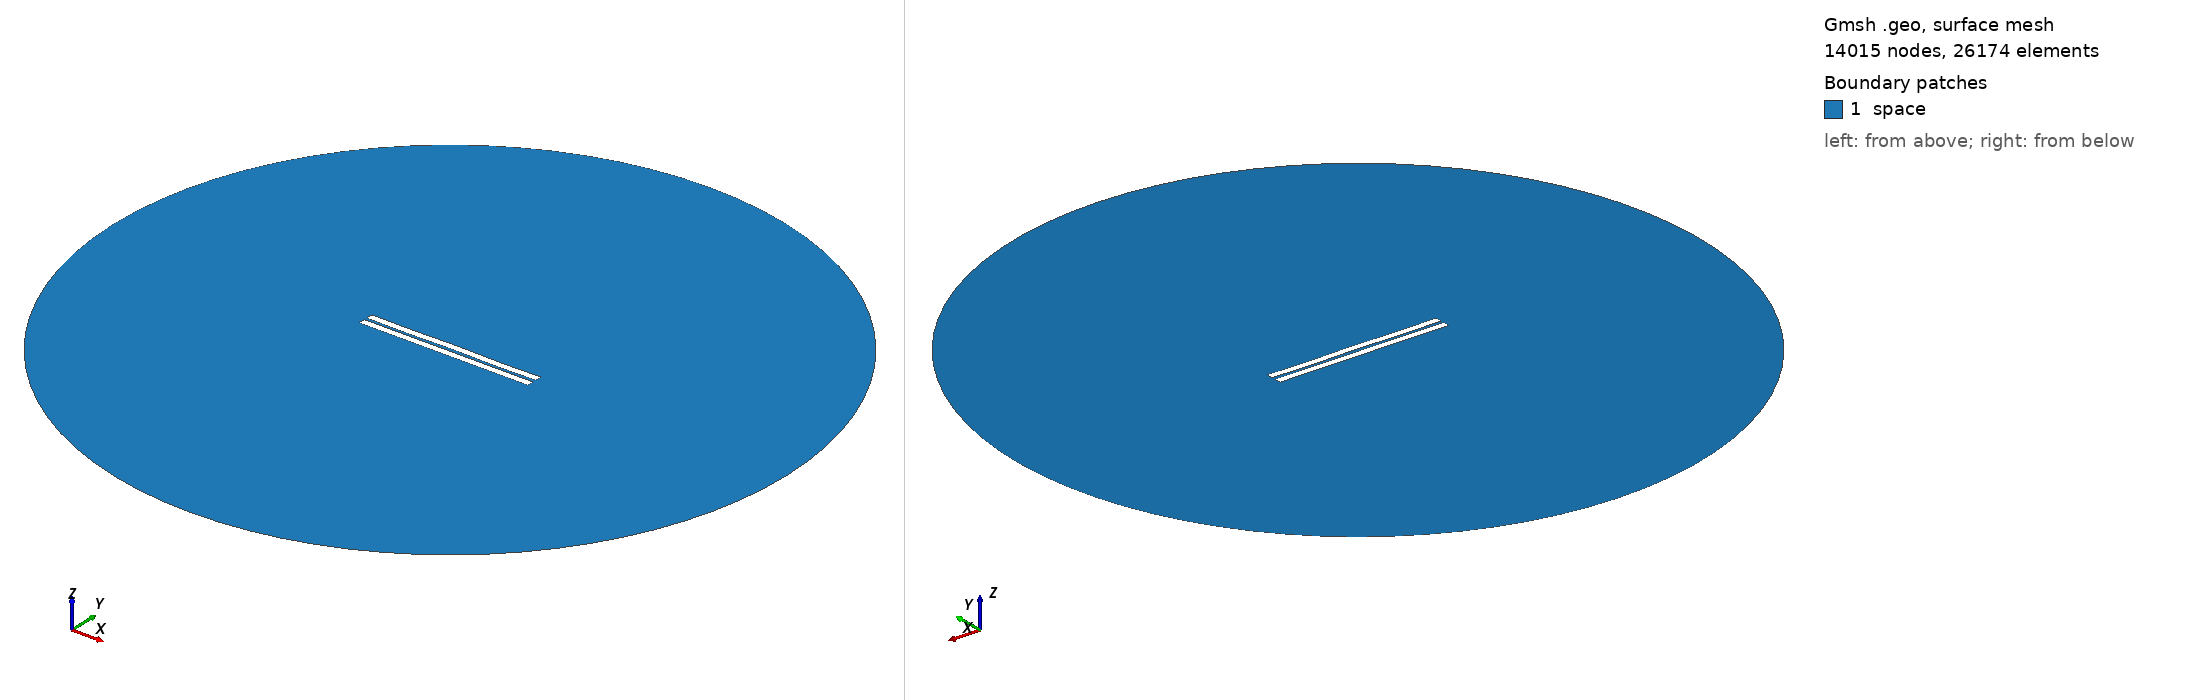

Gmsh geometry script, surface-meshed: 14015 nodes, 26174 surface elements. Boundary patches (legend numbers): 1 space. Left view from above one corner, right view from below the opposite corner. Legend entries are the model's physical surfaces. The drawing asked Gmsh for element sizes between 1% and 20% of the model's largest extent; the script's own settings can give other sizes.

=== 121.geo (drawn) ===
//---------------------------------------
// Geometry kernel
//---------------------------------------

SetFactory("OpenCASCADE");



//---------------------------------------
// Parameters of the geometry
//---------------------------------------

// Overetch of the upper plate
overetch = 0.0;

// Distance between the plates
distance = 1.75;

// Discretization over the x axis (for the deformation)
nx = 50; 

// Length of the plate
L = 100 - overetch; 

// Number of modes
n = 4; 

// 1st mode coefficient
coeff(1) = 0.0;
beta(1) = 0.596864 * 3.1415926535 / L;

// 2nd mode coefficient
coeff(2) = 0.0;
beta(2) = 1.49418 * 3.1415926535 / L;

// 3rd mode coefficient
coeff(3) = 0.0;
beta(3) = 2.50025 * 3.1415926535 / L;

// 4th mode coefficient
coeff(4) = -0.15;
beta(4) = 3.49999 * 3.1415926535 / L;



//---------------------------------------
// Upper plate (deformed rectangle)
//---------------------------------------

// Coordiantes of the upper plate
xmin = -50;
xmax = 50 - overetch;

// Height of the upper plate
yheight = 4 - 2 * overetch;

// Indexes of the points
UpperID[] = {};
LowerID[] = {};
LeftID[] = {};
RightID[] = {};

// Point index
p = 1;

// Horizontal edges
For i In {1:nx}
    x = xmin + (i-1)*(xmax - xmin)/(nx-1);

    y_bottom = distance / 2 + overetch;
    For j In {1:n}
        C = (Cosh(beta(j)*L) + Cos(beta(j)*L)) / (Sinh(beta(j)*L) + Sin(beta(j)*L));
        y_bottom  = y_bottom + coeff(j) * (Cosh(beta(j)*(x+50)) - Cos(beta(j)*(x+50)) - C * (Sinh(beta(j)*(x+50)) - Sin(beta(j)*(x+50))));
    EndFor

    y_top = y_bottom + yheight;

    Point(p) = {x, y_top, 0, 1.0};
    UpperID[i] = p;
    p = p + 1;

    Point(p) = {x, y_bottom, 0, 1.0};
    LowerID[i] = p;
    p = p + 1;
EndFor

// Create point lists
UpperPts[] = {}; LowerPts[] = {};
For i In {1:nx}
  UpperPts[] += {UpperID[i]};
  LowerPts[] += {LowerID[i]};
EndFor

// Build splines
Spline(1) = {UpperPts[]};
Spline(2) = {LowerPts[]};
Line(3) = {LowerPts[nx-1], UpperPts[nx-1]};
Line(4) = {LowerPts[0], UpperPts[0]};

// Build the plane surface
Curve Loop(1) = {2, 3, -1, -4};
Plane Surface(1) = {1};



//---------------------------------------
// Lower plate (rectangle)
//---------------------------------------

// Vertices
Point(1001) = {-50, -1, 0, 1.0};
Point(1002) = { 50, -1, 0, 1.0};
Point(1003) = { 50,  -5, 0, 1.0};
Point(1004) = {-50,  -5, 0, 1.0};

// Edges
Line(5) = {1001, 1002};
Line(6) = {1002, 1003};
Line(7) = {1003, 1004};
Line(8) = {1004, 1001};

// Plane surface
Line Loop(2) = {5, 6, 7, 8};
Plane Surface(2) = {2}; 



//---------------------------------------
// Outer (fictious) boundary
//---------------------------------------

// Points
Point(1005) = {0, 0, 0};       // Center
Point(1006) = {200, 0, 0};     // Start point
Point(1007) = {0, 200, 0};     // 90 degrees
Point(1008) = {-200, 0, 0};    // 180 degrees
Point(1009) = {0, -200, 0};    // 270 degrees

// Circle arcs (each needs start, center, end)
Circle(9) = {1006, 1005, 1007};
Circle(10) = {1007, 1005, 1008};
Circle(11) = {1008, 1005, 1009};
Circle(12) = {1009, 1005, 1006};

// Plane surface for the entire domain
Curve Loop(3) = {9, 10, 11, 12};
Surface(3) = {3};

// Subtract the plates from the whole domain to obtain the actual domain where we want to solve the equations
BooleanDifference{ Surface{3}; Delete; }{ Surface{1}; Surface{2}; Delete; }




//---------------------------------------
// Transfinite Lines/Curves
//---------------------------------------

// Set the number of points on the boundaries
r = 12;
d = 0.15;

// Plates
Transfinite Curve {1} = 50*r/4 Using Progression 1;
Transfinite Line {2} = 50*r Using Progression 1;
Transfinite Curve {3, 4} = 2*r Using Progression 1+d;
Transfinite Line {5} = 50*r Using Progression 1;
Transfinite Line {7} = 50*r/4 Using Progression 1;
Transfinite Line {6} = 2*r Using Progression 1+d;
Transfinite Line {8} = 2*r Using Progression 1-d;

// Outer boundary
Transfinite Line {9, 10, 11, 12} = 20 Using Progression 1;



//---------------------------------------
// Physical groups
//---------------------------------------                

// Physical curves (boundaries)
Physical Line("force_segment", 10) = {2};
Physical Line("upper_plate", 11) = {1, 3, 4};
Physical Line("lower_plate", 12) = {5, 6, 7, 8};
Physical Line("boundary", 20) = {9, 10, 11, 12};

// Physical Surfaces
Physical Surface("space", 30) = {3};



//---------------------------------------
// 6. Generate the Mesh
//---------------------------------------

// 2D mesh generation
Mesh 2;
